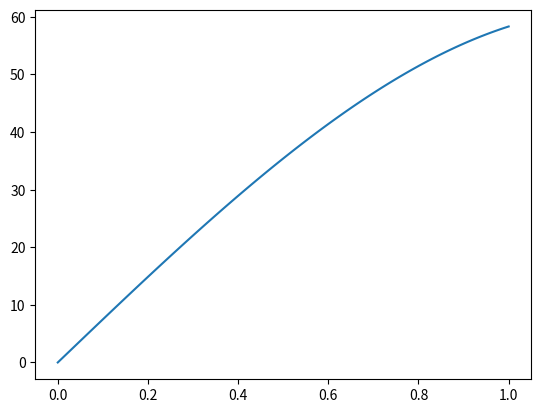

The matplotlib source for this figure:
import numpy as np
import matplotlib.pyplot as plt

# Mesh
num_elements = 100
num_element_nodes = 2
num_nodes = num_elements * ( num_element_nodes - 1 ) + 1
x_coord = [ float(i)/num_elements for i in range(num_nodes) ]

# Use functions for b.c.'s to make things a little quicker
def h ( el, el_node ):
    if el == num_elements-1 and el_node == 1:
        return 25
    return 0

def u ( el, el_node ):
    if el == 0 and el_node == 0:
        return 10
    return 0

# Inputs
area = 0.1
k = 0.5
def s ( _x ):
    return 5*_x

# Integration
num_int_points = 1
x_int = 1
w_int = 2

Ntilde = [ 0.5, 0.5 ]
dNtilde = [ -0.5, 0.5 ]

# Global arrays
K = np.zeros( ( num_nodes-1, num_nodes-1 ) )
F = np.zeros( ( num_nodes-1, 1 ) )

# Global node number given an element index (i.e. starting at element zero)
# and an element node index (i.e. also starting at zero)
#   e.g. IEN(0,0) - element 0 and node 0 within that element
def IEN ( _element, _element_node ):

    return _element+_element_node

# Get index into K and F arrays given a node number
# Returns -1 if the node is not in K and F
def ID ( A ):

    # return A
    return -1 if A == 0 else A-1


# Element loop
for element in range( num_elements ):

    ke = np.zeros( ( num_element_nodes, num_element_nodes ) )
    fe = np.zeros( ( num_element_nodes, 1 ) )

    i_left = IEN( element, 0 )
    i_right = IEN( element, 1 )

    x_element = [ x_coord[ i_left ], x_coord[ i_right ] ]

    J = 0.5 * ( x_element[1] - x_element[0] )

    # Integration loop
    for i in range( num_int_points ):

        N = [ Nt for Nt in Ntilde ]
        dNdx = [ dNt/J for dNt in dNtilde ]

        # Node loop
        for row in range( num_element_nodes ):

            fe[ row, 0 ] = ( N[ row ] * s( x_element[ row ] ) * J * w_int ) + \
                           ( area * N[ row ] * h( element, row ) )

            for col in range( num_element_nodes ):

                ke[ row, col ] = dNdx[ row ] * area * k * dNdx[ col ] * J * w_int
                fe[ row, 0 ] -= ke[ row, col ] * u( element, row )

    # Update globals with contributions from local
    for row in range( num_element_nodes ):

        row_node = IEN( element, row )
        ROW = ID( row_node )

        if ROW != -1:

            F[ ROW, 0 ] += fe[ row, 0 ]

            for col in range( num_element_nodes ):

                col_node = IEN( element, col )
                COL = ID( col_node )

                if COL != -1:

                    K[ ROW, COL ] += ke[ row, col ]

d = np.linalg.solve( K, F )

x = x_coord
y = d[:,0]

y = np.insert( y, 0, 0 )
# y = np.append( y, 0 )

plt.plot( x, y )
plt.show()